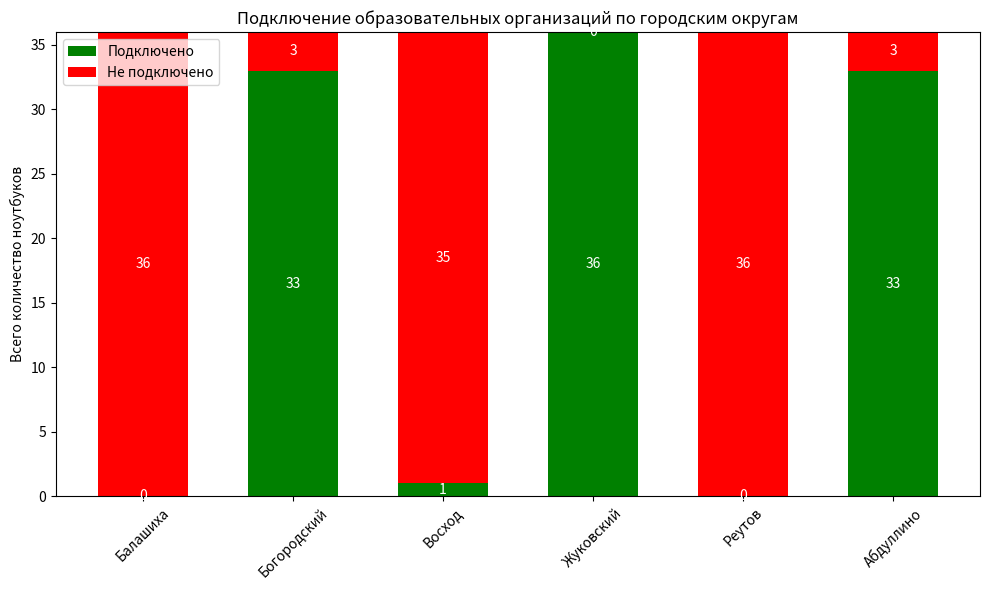

Write the Python code that produced this figure.
import matplotlib.pyplot as plt
import numpy as np

# Данные
municipal_districts = ['Балашиха', 'Богородский', 'Восход', 'Жуковский', 'Реутов', 'Абдуллино']
connected = [0, 33, 1, 36, 0, 33]
not_connected = [36, 3, 35, 0, 36, 3]

x = np.arange(len(municipal_districts))
width = 0.6

fig, ax = plt.subplots(figsize=(10, 6))

# Создание столбцов
ax.bar(x, connected, width, label='Подключено', color='green')
ax.bar(x, not_connected, width, bottom=connected, label='Не подключено', color='red')

# Настройка осей и заголовка
ax.set_ylabel('Всего количество ноутбуков')
ax.set_title('Подключение образовательных организаций по городским округам')
ax.set_xticks(x)
ax.set_xticklabels(municipal_districts, rotation=45)
ax.legend()

# Добавление подписей данных
for i in range(len(municipal_districts)):
    ax.text(x[i], connected[i]/2, connected[i], ha='center', va='center', color='white', fontsize=10)
    ax.text(x[i], connected[i] + not_connected[i]/2, not_connected[i], ha='center', va='center', color='white', fontsize=10)

plt.tight_layout()
plt.show()